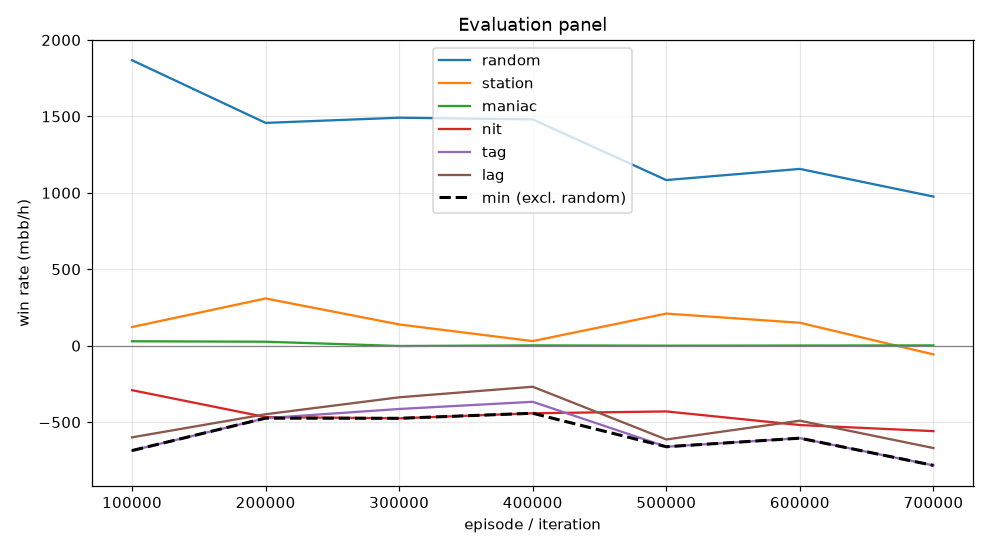

Values plotted in this chart, from the file beside it:
episode, min, mean, random_mean, random_se, station_mean, station_se, maniac_mean, maniac_se, nit_mean, nit_se, tag_mean, tag_se, lag_mean, lag_se, act_call, act_raise, act_fold, act_check
99999, -686.0, -285.1, 1868, 90.93, 122.0, 28.42, 29.0, 38.66, -291.0, 86.85, -686.0, 76.03, -599.5, 72.48, 0.3716, 0.4465, 0.0004506, 0.1814
199999, -474.0, -210.9, 1458, 82.08, 309.0, 47.46, 26.0, 9.1, -467.0, 85.4, -474.0, 74.63, -448.5, 63.78, 0.5607, 0.2949, 0.0001795, 0.1443
299999, -475.0, -217.9, 1492, 99.17, 139.0, 31.98, -2.0, 2.0, -475.0, 100.1, -414.0, 87.63, -337.5, 76.82, 0.574, 0.3708, 0.0001807, 0.05503
399999, -442.0, -209.1, 1480, 99.81, 30.0, 19.26, 2.0, 2.0, -442.0, 108, -367.0, 93.59, -268.5, 83.62, 0.5728, 0.4148, 0.0, 0.01235
499999, -661.0, -298.9, 1084, 91.16, 210.0, 90.24, 0.0, 0.0, -430.0, 86.6, -661.0, 78.96, -613.5, 79.07, 0.6122, 0.3281, 0.05939, 0.00025
599999, -605.0, -292.7, 1156, 92.99, 150.0, 94.32, 1.0, 2.238, -519.0, 89.35, -605.0, 82.21, -490.5, 72.31, 0.609, 0.339, 0.05192, 9.918666931164451e-05
699999, -783.0, -413.3, 975.5, 91.33, -57.0, 98.83, 2.0, 2.0, -559.0, 81.68, -783.0, 85.45, -669.5, 81.04, 0.6257, 0.298, 0.07616, 0.0001028
